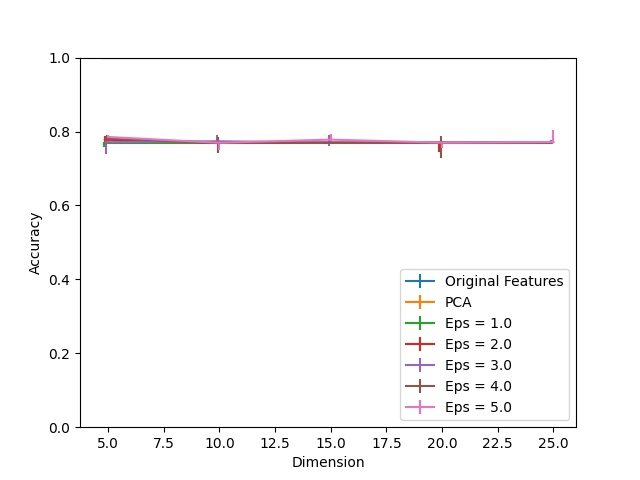

The file beside this chart, header and first rows:
Dimension, PCA, Eps = 1.0, Eps = 1.0 25, Eps = 1.0 75, Eps = 2.0, Eps = 2.0 25, Eps = 2.0 75, Eps = 3.0, Eps = 3.0 25, Eps = 3.0 75, Eps = 4.0, Eps = 4.0 25, Eps = 4.0 75, Eps = 5.0, Eps = 5.0 25, Eps = 5.0 75, Original Features
5, 1.0, 0.7698, 0.01181, 0.002451, 0.7779, 0.01136, 0.00869, 0.7712, 0.03231, 0.0107, 0.7807, 0.01381, 0.0107, 0.7852, 0.0176, 0.006684, 1.0
10, 1.0, 0.7698, 0.0, 0.0, 0.7698, 0.0, 0.001783, 0.7736, 0.005348, 0.01716, 0.7698, 0.02674, 0.01515, 0.7696, 0.02028, 0.00557, 1.0
15, 1.0, 0.7698, 0.0, 0.0, 0.7698, 0.0, 0.001783, 0.7703, 0.008467, 0.02117, 0.7698, 0.002228, 0.002897, 0.7781, 0.01181, 0.01448, 1.0
20, 1.0, 0.7698, 0.0, 0.0, 0.7698, 0.02629, 0.0, 0.7698, 0.002451, 0.004456, 0.7698, 0.04167, 0.01805, 0.7698, 0.01359, 0.003788, 1.0
25, 1.0, 0.7698, 0.0, 0.0, 0.7698, 0.0, 0.0, 0.7698, 0.0, 0.008467, 0.7698, 0.0, 0.002674, 0.7716, 0.001783, 0.03164, 1.0
